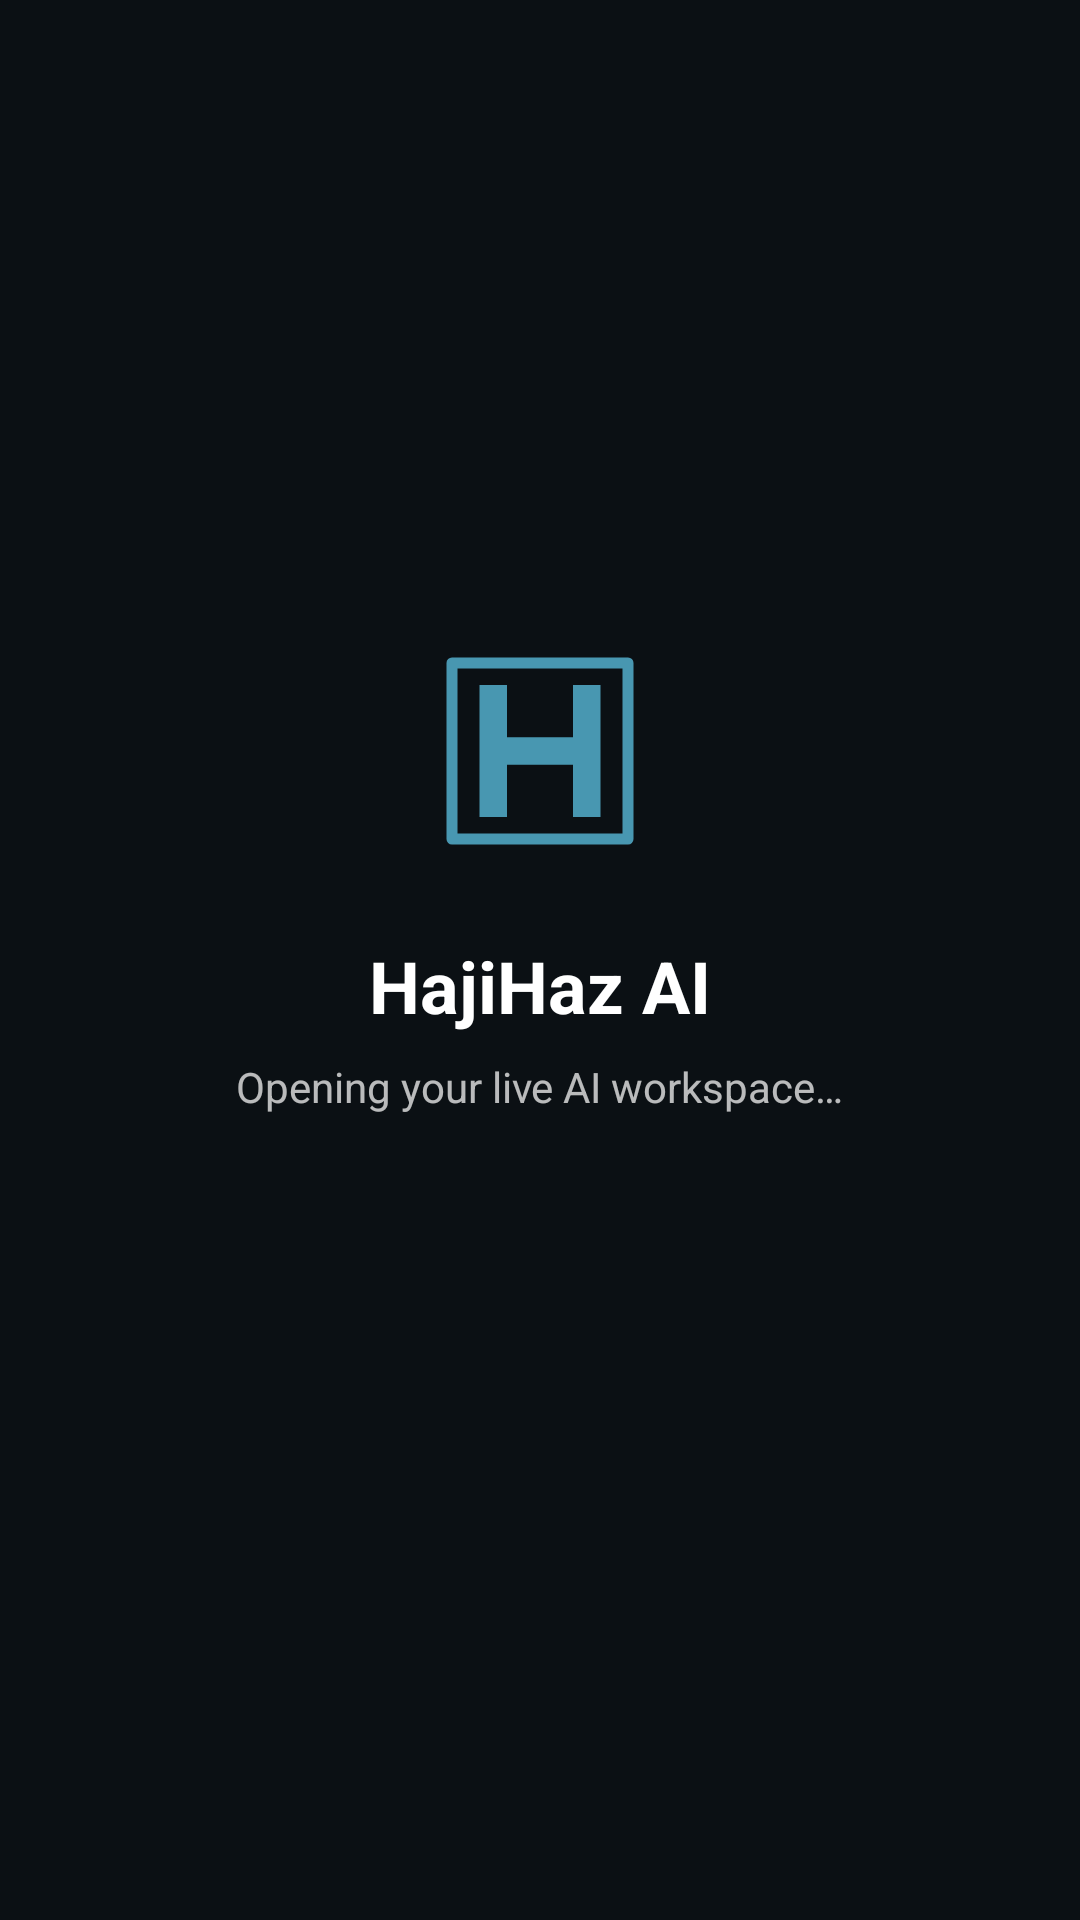

Write the Android layout XML for this screen, with the resource values it uses.
<!-- AndroidManifest.xml: application theme Theme.HajiHazAI -->
<!-- res/layout/activity_main.xml -->
<?xml version="1.0" encoding="utf-8"?>
<androidx.constraintlayout.widget.ConstraintLayout xmlns:android="http://schemas.android.com/apk/res/android"
    xmlns:app="http://schemas.android.com/apk/res-auto"
    android:layout_width="match_parent"
    android:layout_height="match_parent"
    android:background="@color/surface_dark">

    <ProgressBar
        android:id="@+id/progressBar"
        style="?android:attr/progressBarStyleHorizontal"
        android:layout_width="0dp"
        android:layout_height="3dp"
        android:indeterminate="false"
        android:max="100"
        android:progressTint="@color/brand_accent"
        android:visibility="gone"
        app:layout_constraintEnd_toEndOf="parent"
        app:layout_constraintStart_toStartOf="parent"
        app:layout_constraintTop_toTopOf="parent" />

    <WebView
        android:id="@+id/webView"
        android:layout_width="0dp"
        android:layout_height="0dp"
        android:background="@android:color/black"
        app:layout_constraintBottom_toBottomOf="parent"
        app:layout_constraintEnd_toEndOf="parent"
        app:layout_constraintStart_toStartOf="parent"
        app:layout_constraintTop_toBottomOf="@id/progressBar" />

    <LinearLayout
        android:id="@+id/initialLoader"
        android:layout_width="0dp"
        android:layout_height="0dp"
        android:background="@color/surface_dark"
        android:gravity="center"
        android:orientation="vertical"
        android:padding="32dp"
        app:layout_constraintBottom_toBottomOf="parent"
        app:layout_constraintEnd_toEndOf="parent"
        app:layout_constraintStart_toStartOf="parent"
        app:layout_constraintTop_toBottomOf="@id/progressBar">

        <ImageView
            android:layout_width="88dp"
            android:layout_height="88dp"
            android:contentDescription="@string/app_name"
            android:src="@drawable/ic_hajihaz_mark"
            android:tint="@color/brand_accent" />

        <TextView
            android:layout_width="wrap_content"
            android:layout_height="wrap_content"
            android:layout_marginTop="18dp"
            android:text="@string/app_name"
            android:textColor="@android:color/white"
            android:textSize="24sp"
            android:textStyle="bold" />

        <TextView
            android:layout_width="wrap_content"
            android:layout_height="wrap_content"
            android:layout_marginTop="8dp"
            android:alpha="0.72"
            android:text="@string/loading_message"
            android:textColor="@android:color/white"
            android:textSize="14sp" />

        <ProgressBar
            android:layout_width="40dp"
            android:layout_height="40dp"
            android:layout_marginTop="22dp"
            android:indeterminateTint="@color/brand_accent" />
    </LinearLayout>

    <LinearLayout
        android:id="@+id/errorGroup"
        android:layout_width="0dp"
        android:layout_height="0dp"
        android:background="@color/surface_dark"
        android:gravity="center"
        android:orientation="vertical"
        android:padding="28dp"
        android:visibility="gone"
        app:layout_constraintBottom_toBottomOf="parent"
        app:layout_constraintEnd_toEndOf="parent"
        app:layout_constraintStart_toStartOf="parent"
        app:layout_constraintTop_toBottomOf="@id/progressBar">

        <ImageView
            android:layout_width="72dp"
            android:layout_height="72dp"
            android:contentDescription="@string/error_title"
            android:src="@drawable/ic_cloud_off"
            android:tint="@color/brand_accent" />

        <TextView
            android:layout_width="wrap_content"
            android:layout_height="wrap_content"
            android:layout_marginTop="20dp"
            android:text="@string/error_title"
            android:textColor="@android:color/white"
            android:textSize="22sp"
            android:textStyle="bold" />

        <TextView
            android:id="@+id/errorMessage"
            android:layout_width="wrap_content"
            android:layout_height="wrap_content"
            android:layout_marginTop="10dp"
            android:gravity="center"
            android:text="@string/error_generic"
            android:textColor="@color/text_secondary"
            android:textSize="14sp" />

        <com.google.android.material.button.MaterialButton
            android:id="@+id/retryButton"
            style="@style/Widget.HajiHazAI.Button"
            android:layout_width="wrap_content"
            android:layout_height="wrap_content"
            android:layout_marginTop="24dp"
            android:text="@string/retry" />

        <com.google.android.material.button.MaterialButton
            android:id="@+id/openInBrowserButton"
            style="@style/Widget.HajiHazAI.Button.Secondary"
            android:layout_width="wrap_content"
            android:layout_height="wrap_content"
            android:layout_marginTop="12dp"
            android:text="@string/open_in_browser" />
    </LinearLayout>

</androidx.constraintlayout.widget.ConstraintLayout>
<!-- resources referenced by this layout -->
<resources>
  <color name="brand_accent">#4897B1</color>
  <color name="surface_dark">#0B1014</color>
  <color name="text_secondary">#B4C0CB</color>
  <!-- drawable ic_cloud_off (drawable) -->
  <?xml version="1.0" encoding="utf-8"?>
  <vector xmlns:android="http://schemas.android.com/apk/res/android"
      android:width="96dp"
      android:height="96dp"
      android:viewportWidth="24"
      android:viewportHeight="24">
      <path
          android:fillColor="#4897B1"
          android:pathData="M19.35,10.04C18.67,6.59 15.64,4 12,4C9.11,4 6.6,5.64 5.35,8.04C2.34,8.36 0,10.91 0,14c0,3.31 2.69,6 6,6h12c3.31,0 6,-2.69 6,-6c0,-2.64 -1.72,-4.88 -4.65,-5.96zM7.73,18H6c-2.21,0 -4,-1.79 -4,-4c0,-2.05 1.55,-3.74 3.54,-3.97l1.13,-0.12l0.53,-1C8.1,7.14 9.95,6 12,6c2.62,0 4.88,1.86 5.39,4.42l0.23,1.15l1.12,0.37C20.67,12.58 22,14.2 22,16c0,2.21 -1.79,4 -4,4h-7.73l3,-3l-1.41,-1.41L7.73,18zM7,13h2v4H7zM11,11h2v4h-2z" />
  </vector>
  <!-- drawable ic_hajihaz_mark (drawable) -->
  <?xml version="1.0" encoding="utf-8"?>
  <vector xmlns:android="http://schemas.android.com/apk/res/android"
      android:width="96dp"
      android:height="96dp"
      android:viewportWidth="96"
      android:viewportHeight="96">
      <path
          android:fillColor="#00000000"
          android:pathData="M16,16h64v64h-64z"
          android:strokeColor="#4897B1"
          android:strokeLineJoin="round"
          android:strokeWidth="4" />
      <path
          android:fillColor="#4897B1"
          android:pathData="M26,24h10v48h-10zM60,24h10v48h-10zM36,43h24v10h-24z" />
  </vector>
  <string name="app_name">HajiHaz AI</string>
  <string name="error_generic">The app could not reach the live service right now. Please try again in a moment.</string>
  <string name="error_title">We could not load HajiHaz AI</string>
  <string name="loading_message">Opening your live AI workspace…</string>
  <string name="open_in_browser">Open in browser</string>
  <string name="retry">Retry</string>
  <style name="Widget.HajiHazAI.Button" parent="Widget.MaterialComponents.Button">
          <item name="android:textAllCaps">false</item>
          <item name="backgroundTint">@color/brand_accent</item>
          <item name="android:textColor">@color/button_text_dark</item>
          <item name="cornerRadius">18dp</item>
      </style>
  <style name="Widget.HajiHazAI.Button.Secondary" parent="Widget.MaterialComponents.Button.OutlinedButton">
          <item name="android:textAllCaps">false</item>
          <item name="strokeColor">@color/brand_accent</item>
          <item name="android:textColor">@color/brand_accent</item>
          <item name="cornerRadius">18dp</item>
      </style>
  <style name="Theme.HajiHazAI" parent="Theme.MaterialComponents.DayNight.NoActionBar">
          <item name="android:statusBarColor">@color/surface_dark</item>
          <item name="android:navigationBarColor">@color/surface_dark</item>
          <item name="android:windowBackground">@color/surface_dark</item>
          <item name="colorPrimary">@color/brand_accent</item>
          <item name="colorPrimaryVariant">@color/brand_accent</item>
          <item name="colorSecondary">@color/brand_accent</item>
          <item name="colorOnPrimary">@color/button_text_dark</item>
          <item name="android:windowLightStatusBar" tools:targetApi="m">false</item>
          <item name="android:windowLightNavigationBar" tools:targetApi="o_mr1">false</item>
      </style>
  <color name="button_text_dark">#041218</color>
</resources>
